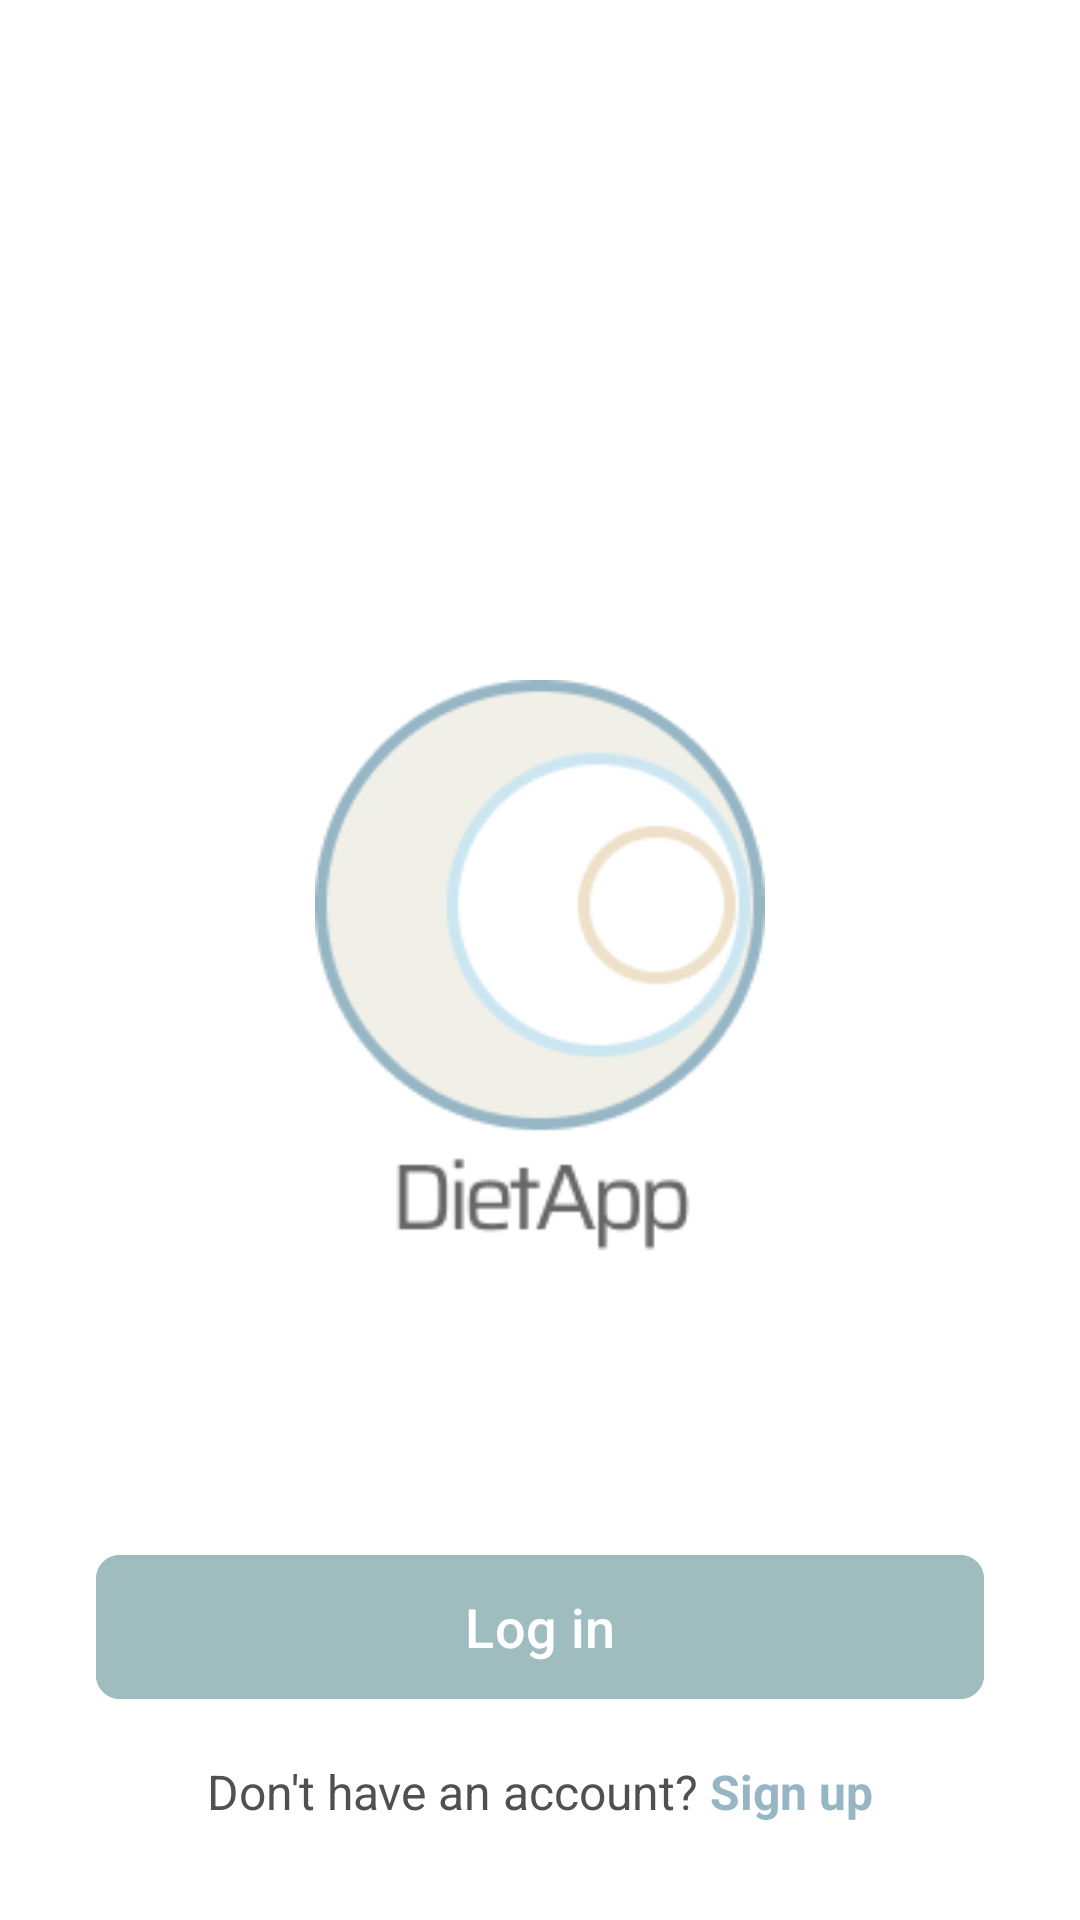

The Android layout XML behind this screen, and the referenced resources:
<!-- AndroidManifest.xml: application theme Theme.Dietapp -->
<!-- res/layout/fragment_landing.xml -->
<?xml version="1.0" encoding="utf-8"?>
<androidx.constraintlayout.widget.ConstraintLayout
    xmlns:android="http://schemas.android.com/apk/res/android"
    xmlns:app="http://schemas.android.com/apk/res-auto"
    xmlns:tools="http://schemas.android.com/tools"
    android:layout_width="match_parent"
    android:layout_height="match_parent"
    android:background="@android:color/white"
    android:paddingStart="32dp"
    android:paddingEnd="32dp"
    tools:context=".LandingFragment.LandingFragment">

    <androidx.constraintlayout.widget.Guideline
        android:id="@+id/guideline_logo_top"
        android:layout_width="wrap_content"
        android:layout_height="wrap_content"
        android:orientation="horizontal"
        app:layout_constraintGuide_percent="0.35171" />

    <ImageView
        android:id="@+id/logo_image"
        android:layout_width="150dp"
        android:layout_height="200dp"
        app:layout_constraintTop_toTopOf="@+id/guideline_logo_top"
        app:layout_constraintStart_toStartOf="parent"
        app:layout_constraintEnd_toEndOf="parent"
        android:src="@drawable/logo"
        android:contentDescription="DietApp Logo" />

    <View
        android:id="@+id/spacer_view"
        android:layout_width="1dp"
        android:layout_height="0dp"
        app:layout_constraintTop_toBottomOf="@+id/logo_image"
        app:layout_constraintBottom_toTopOf="@+id/button_login"
        app:layout_constraintStart_toStartOf="parent"
        app:layout_constraintEnd_toEndOf="parent"
        android:visibility="invisible" />

    <com.google.android.material.button.MaterialButton
        android:id="@+id/button_login"
        android:layout_width="0dp"
        android:layout_height="56dp"
        android:text="Log in"
        android:textSize="18sp"
        android:textColor="@android:color/white"
        android:backgroundTint="#9FBDBF"
        app:cornerRadius="8dp"
        android:layout_marginBottom="16dp"
        app:layout_constraintBottom_toTopOf="@+id/text_signup_container"
        app:layout_constraintStart_toStartOf="parent"
        app:layout_constraintEnd_toEndOf="parent" />

    <LinearLayout
        android:id="@+id/text_signup_container"
        android:layout_width="wrap_content"
        android:layout_height="wrap_content"
        android:orientation="horizontal"
        android:gravity="center_vertical"
        android:layout_marginBottom="32dp"
        app:layout_constraintBottom_toBottomOf="parent"
        app:layout_constraintStart_toStartOf="parent"
        app:layout_constraintEnd_toEndOf="parent">

        <TextView
            android:layout_width="wrap_content"
            android:layout_height="wrap_content"
            android:text="Don't have an account?"
            android:textSize="16sp"
            android:textColor="#505050" />

        <TextView
            android:id="@+id/text_signup"
            android:layout_width="wrap_content"
            android:layout_height="wrap_content"
            android:text="Sign up"
            android:textSize="16sp"
            android:textStyle="bold"
            android:textColor="#96B6C5"
            android:paddingStart="4dp"
            android:clickable="true"
            android:focusable="true"
            tools:ignore="RtlSymmetry" />
    </LinearLayout>

</androidx.constraintlayout.widget.ConstraintLayout>
<!-- resources referenced by this layout -->
<resources>
  <!-- drawable logo: png bitmap (drawable, 9566 bytes) -->
  <style name="Theme.Dietapp" parent="Base.Theme.Dietapp" />
  <style name="Base.Theme.Dietapp" parent="Theme.Material3.DayNight.NoActionBar">
          
          
      </style>
</resources>
